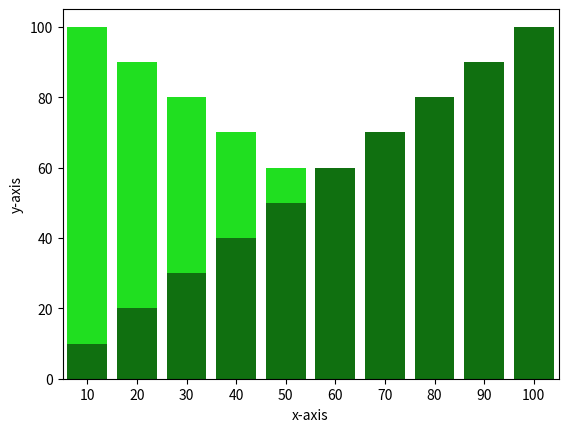

Reproduce this figure in Python.
#importing all required libraries
import pandas as pd
import seaborn as sns
import matplotlib.pyplot as plt

#creating dataframe
df=pd.DataFrame({
	'X':[i for i in range(10,110,10)],
	'Y':[i for i in range(100,0,-10)],
	'Z':[i for i in range(10,110,10)]
})

#creating subplots
ax=plt.subplots()

#plotting columns
ax=sns.barplot(x=df["X"],y=df["Y"],color = 'lime')
ax=sns.barplot(x=df["X"],y=df["Z"],color = 'green')

#renaming the axes
ax.set(xlabel="x-axis", ylabel="y-axis")

# visulaizing illustration
plt.show()
